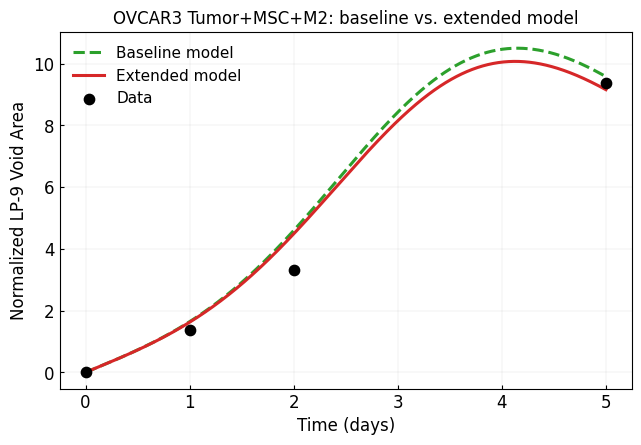
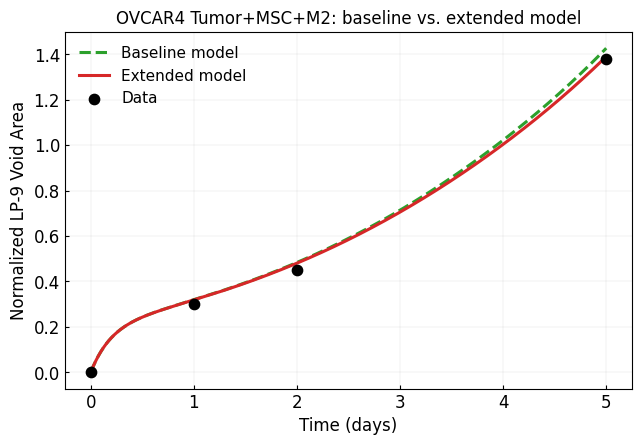

Write Python code to recreate these figures, in order.
#!/usr/bin/env python3
# -*- coding: utf-8 -*-

import numpy as np
import matplotlib.pyplot as plt
from scipy.optimize import least_squares


plt.rcParams.update({
    "figure.dpi": 300,
    "savefig.dpi": 600,
    "figure.facecolor": "white",
    "savefig.facecolor": "white",
    "font.family": "serif",
    "font.serif": ["Times New Roman"],
    "mathtext.fontset": "cm",
    "axes.labelsize": 12,
    "axes.titlesize": 12,
    "axes.linewidth": 0.8,
    "axes.grid": True,
    "grid.linestyle": "-",
    "grid.linewidth": 0.35,
    "grid.alpha": 0.35,
    "xtick.direction": "in",
    "ytick.direction": "in",
    "xtick.major.size": 3,
    "ytick.major.size": 3,
    "xtick.major.width": 0.8,
    "ytick.major.width": 0.8,
    "xtick.labelsize": 12,
    "ytick.labelsize": 12,
    "lines.linewidth": 1.6,
    "legend.frameon": False,
    "legend.fontsize": 11,
    "pdf.fonttype": 42,
    "ps.fonttype": 42,
})


SUBSTEPS_FIT = 100
SUBSTEPS_PLOT = 100

t_data = np.array([0.0, 1.0, 2.0, 5.0], dtype=float)

condition = "Tumor+MSC+M2"

data = {
    "OVCAR3": np.array([0.0, 1.37, 3.32, 9.36], dtype=float),
    "OVCAR4": np.array([0.0, 0.30, 0.45, 1.38], dtype=float),
}

# Initial condition for Tumor+MSC+M2
# T(0)=1, S(0)=1, M(0)=1, V(0)=first observed void value
T0, S0, M0 = 1.0, 1.0, 1.0

# Endpoint weight, same idea as your original code
weights = np.array([1.0, 1.0, 1.0, 1.5], dtype=float)



#    etaSM and etaMS are estimated separately for each cell line.

fixed_params = {
    "OVCAR3": dict(
        KT=50.0,
        KS=4.85965,
        KM=14.1112,
        Vmax=50.0,
        rho=1.22477,

        rS=0.879043,
        rM=0.99387,
        dS=0.502941,
        dM=0.0554736,

        etaTS=1.6506,
        etaST=-2.70125,
        etaMT=-4.98143,

        rT=0.753007,
        dT=5.03247e-34,
        beta=8.26125,
        aTS=34.8529,
        aTM=3.80526,
        etaTM=-1.16454,
    ),

    "OVCAR4": dict(
        KT=50.0,
        KS=49.9971,
        KM=4.95469,
        Vmax=50.0,
        rho=5.0,

        rS=1.55336e-39,
        rM=0.5052,
        dS=0.208744,
        dM=0.243386,

        etaTS=-3.27475,
        etaST=5.0,
        etaMT=2.48226,

        rT=0.596518,
        dT=2.45687e-46,
        beta=53.3633,
        aTS=18.7049,
        aTM=-1.17822,
        etaTM=-0.0911392,
    ),
}


def frac(x, K):
    return x / (K + x)


def Phi(T, S, M, KT, KS, KM, aTS, aTM):
    return frac(T, KT) * (1.0 + aTS * frac(S, KS)) * (1.0 + aTM * frac(M, KM))


def rhs_tsmv(T, S, M, V, p):
    KT, KS, KM = p["KT"], p["KS"], p["KM"]
    rT, rS, rM = p["rT"], p["rS"], p["rM"]
    dT, dS, dM = p["dT"], p["dS"], p["dM"]

    etaTS, etaTM = p["etaTS"], p["etaTM"]
    etaST, etaMT = p["etaST"], p["etaMT"]

    # Newly estimated reciprocal MSC <-> M2 coupling parameters
    etaSM, etaMS = p["etaSM"], p["etaMS"]

    Vmax, rho = p["Vmax"], p["rho"]
    beta, aTS, aTM = p["beta"], p["aTS"], p["aTM"]

    dTdt = (
        rT * T * (1.0 - T / KT)
        + etaTS * T * frac(S, KS)
        + etaTM * T * frac(M, KM)
        - dT * T
    )

    dSdt = (
        rS * S * (1.0 - S / KS)
        + etaST * S * frac(T, KT)
        + etaSM * S * frac(M, KM)
        - dS * S
    )

    dMdt = (
        rM * M * (1.0 - M / KM)
        + etaMT * M * frac(T, KT)
        + etaMS * M * frac(S, KS)
        - dM * M
    )

    dVdt = (
        beta * Phi(T, S, M, KT, KS, KM, aTS, aTM) * (1.0 - V / Vmax)
        - rho * V
    )

    return dTdt, dSdt, dMdt, dVdt


def step_TSMV_euler(T, S, M, V, dt, p):
    dTdt, dSdt, dMdt, dVdt = rhs_tsmv(T, S, M, V, p)

    Tn = max(T + dt * dTdt, 0.0)
    Sn = max(S + dt * dSdt, 0.0)
    Mn = max(M + dt * dMdt, 0.0)
    Vn = max(V + dt * dVdt, 0.0)

    return Tn, Sn, Mn, Vn


def simulate_points(t_points, y0_TSMV, p, substeps=100):
    T, S, M, V = map(float, y0_TSMV)
    V_out = [V]

    for i in range(len(t_points) - 1):
        dt_big = float(t_points[i + 1] - t_points[i])
        dt = dt_big / substeps

        for _ in range(substeps):
            T, S, M, V = step_TSMV_euler(T, S, M, V, dt, p)

        V_out.append(V)

    return np.array(V_out, dtype=float)



def make_parameter_dict(cell_line, x):
    p = fixed_params[cell_line].copy()
    p["etaSM"] = float(x[0])
    p["etaMS"] = float(x[1])
    return p


def fit_etaSM_etaMS_for_cell_line(cell_line):
    V_obs = data[cell_line]
    y0 = [T0, S0, M0, float(V_obs[0])]

    def residuals(x):
        p = make_parameter_dict(cell_line, x)
        V_hat = simulate_points(t_data, y0, p, substeps=SUBSTEPS_FIT)
        return weights * (V_hat - V_obs)

    # Initial guess for etaSM and etaMS
    x0 = np.array([0.0, 0.0], dtype=float)

    # Bounds for etaSM and etaMS
    lb = np.array([-5.0, -5.0], dtype=float)
    ub = np.array([5.0, 5.0], dtype=float)

    fit = least_squares(
        residuals,
        x0,
        bounds=(lb, ub),
        method="trf",
        max_nfev=5000,
        ftol=1e-12,
        xtol=1e-12,
        gtol=1e-12,
        x_scale="jac",
    )

    p_best = make_parameter_dict(cell_line, fit.x)
    V_fit = simulate_points(t_data, y0, p_best, substeps=SUBSTEPS_FIT)

    rmse = float(np.sqrt(np.mean((V_fit - V_obs) ** 2)))
    weighted_rmse = float(np.sqrt(np.mean((weights * (V_fit - V_obs)) ** 2)))

    result = {
        "cell_line": cell_line,
        "fit": fit,
        "p_best": p_best,
        "etaSM": float(fit.x[0]),
        "etaMS": float(fit.x[1]),
        "V_obs": V_obs,
        "V_fit": V_fit,
        "rmse": rmse,
        "weighted_rmse": weighted_rmse,
    }

    return result



results = {}

for cl in ["OVCAR3", "OVCAR4"]:
    results[cl] = fit_etaSM_etaMS_for_cell_line(cl)


print("\n============================================================")
print("Two-parameter fits using fixed 18-parameter sets")
print("Condition: Tumor+MSC+M2")
print("Estimated parameters: etaSM and etaMS")
print("============================================================")

summary_lines = []
summary_lines.append("=== Estimated etaSM and etaMS for Tumor+MSC+M2 ===\n")

for cl, res in results.items():
    fit = res["fit"]

    print(f"\n\n==================== {cl} ====================")
    print("Success:", fit.success)
    print("Message:", fit.message)
    print("Cost:", fit.cost)

    print("\nEstimated new parameters:")
    print(f"etaSM = {res['etaSM']:.10g}")
    print(f"etaMS = {res['etaMS']:.10g}")

    print("\nModel fit at data times:")
    for t, obs, pred in zip(t_data, res["V_obs"], res["V_fit"]):
        print(
            f"t = {t:4.1f} days | "
            f"data = {obs: .6f} | "
            f"model = {pred: .6f} | "
            f"residual = {pred - obs: .6f}"
        )

    print("\nError metrics:")
    print(f"RMSE          = {res['rmse']:.10g}")
    print(f"Weighted RMSE = {res['weighted_rmse']:.10g}")

    summary_lines.append(f"[{cl}]")
    summary_lines.append(f"etaSM = {res['etaSM']:.10g}")
    summary_lines.append(f"etaMS = {res['etaMS']:.10g}")
    summary_lines.append(f"Success = {fit.success}")
    summary_lines.append(f"Message = {fit.message}")
    summary_lines.append(f"Cost = {fit.cost:.10g}")
    summary_lines.append(f"RMSE = {res['rmse']:.10g}")
    summary_lines.append(f"Weighted RMSE = {res['weighted_rmse']:.10g}")
    summary_lines.append("Data vs model:")
    for t, obs, pred in zip(t_data, res["V_obs"], res["V_fit"]):
        summary_lines.append(
            f"t={t:.1f}, data={obs:.10g}, model={pred:.10g}, residual={pred - obs:.10g}"
        )
    summary_lines.append("")

outfile = "estimated_etaSM_etaMS_both_cell_lines.txt"
with open(outfile, "w") as f:
    f.write("\n".join(summary_lines))

print(f"\nSaved parameter estimates to: {outfile}")


# PLOTS: BASELINE VS EXTENDED MODEL

def plot_cell_line_fit(cell_line, res):
    V_obs = res["V_obs"]

    # Extended model: uses estimated etaSM and etaMS
    p_extended = res["p_best"].copy()

    # Baseline model: same fixed 18-parameter model, but etaSM = etaMS = 0
    p_baseline = p_extended.copy()
    p_baseline["etaSM"] = 0.0
    p_baseline["etaMS"] = 0.0

    y0 = [T0, S0, M0, float(V_obs[0])]

    t_fine = np.linspace(0.0, 5.0, 1001)

    V_baseline = simulate_points(
        t_fine, y0, p_baseline, substeps=SUBSTEPS_PLOT
    )

    V_extended = simulate_points(
        t_fine, y0, p_extended, substeps=SUBSTEPS_PLOT
    )

    fig, ax = plt.subplots(figsize=(6.5, 4.5))

    ax.plot(
        t_fine,
        V_baseline,
        color="tab:green",
        linewidth=2.2,
        linestyle="--",
        label="Baseline model"
    )

    ax.plot(
        t_fine,
        V_extended,
        color="tab:red",
        linewidth=2.2,
        linestyle="-",
        label="Extended model"
    )

    ax.scatter(
        t_data,
        V_obs,
        s=55,
        marker="o",
        color="black",
        zorder=5,
        label="Data"
    )

    ax.set_xlabel("Time (days)")
    ax.set_ylabel("Normalized LP-9 Void Area")

    ax.set_title(
        f"{cell_line} Tumor+MSC+M2: baseline vs. extended model"
    )

    ax.spines["top"].set_visible(True)
    ax.spines["right"].set_visible(True)

    ax.legend(frameon=False)

    plt.tight_layout()

    pdf_name = f"{cell_line}_Tumor_MSC_M2_baseline_vs_extended.pdf"
    fig.savefig(pdf_name, bbox_inches="tight")

    return fig, pdf_name


saved_figs = []

for cl, res in results.items():
    fig, pdf_name = plot_cell_line_fit(cl, res)
    saved_figs.append(pdf_name)

plt.show()

print("\nSaved figures:")
for pdf_name in saved_figs:
    print(pdf_name)
